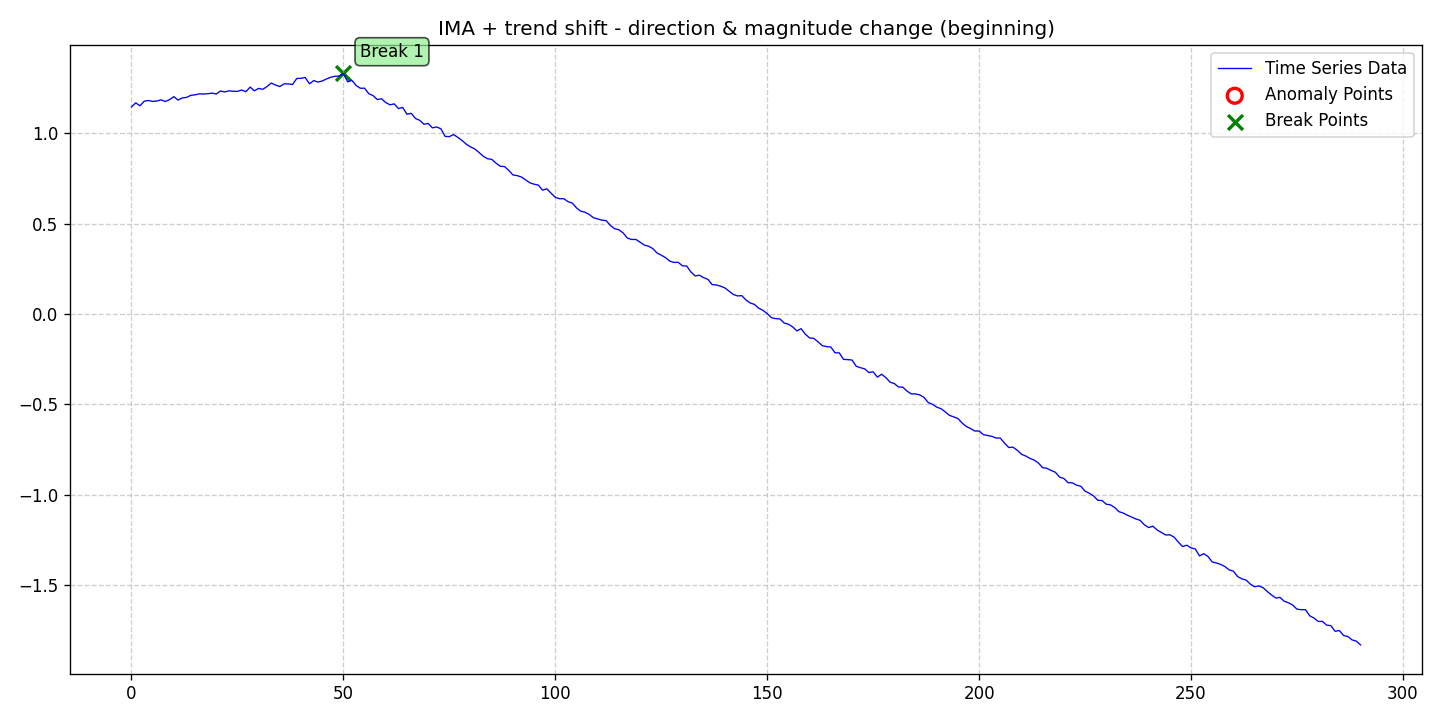

Data behind this chart, as committed beside it:
date, data, stationary, det_lin_up, det_lin_down, det_quad, det_cubic, det_exp, det_damped, stoc_trend, volatility, single_seas, multiple_seas, point_anom_single, point_anom_multi, collect_anom, context_anom, mean_shift, var_shift, trend_shift, point_anom_count, point_anom_location, point_anom_point, collect_anom_count
2020-01-01, 1.146, 0, 0, 0, 0, 0, 0, 0, 1, 0, 0, 0, 0, 0, 0, 0, 0, 0, 1, 0, none, , 0
2020-01-02, 1.168, 0, 0, 0, 0, 0, 0, 0, 1, 0, 0, 0, 0, 0, 0, 0, 0, 0, 1, 0, none, , 0
2020-01-03, 1.152, 0, 0, 0, 0, 0, 0, 0, 1, 0, 0, 0, 0, 0, 0, 0, 0, 0, 1, 0, none, , 0
2020-01-04, 1.177, 0, 0, 0, 0, 0, 0, 0, 1, 0, 0, 0, 0, 0, 0, 0, 0, 0, 1, 0, none, , 0
2020-01-05, 1.181, 0, 0, 0, 0, 0, 0, 0, 1, 0, 0, 0, 0, 0, 0, 0, 0, 0, 1, 0, none, , 0
2020-01-06, 1.176, 0, 0, 0, 0, 0, 0, 0, 1, 0, 0, 0, 0, 0, 0, 0, 0, 0, 1, 0, none, , 0
2020-01-07, 1.179, 0, 0, 0, 0, 0, 0, 0, 1, 0, 0, 0, 0, 0, 0, 0, 0, 0, 1, 0, none, , 0
2020-01-08, 1.185, 0, 0, 0, 0, 0, 0, 0, 1, 0, 0, 0, 0, 0, 0, 0, 0, 0, 1, 0, none, , 0
2020-01-09, 1.175, 0, 0, 0, 0, 0, 0, 0, 1, 0, 0, 0, 0, 0, 0, 0, 0, 0, 1, 0, none, , 0
2020-01-10, 1.187, 0, 0, 0, 0, 0, 0, 0, 1, 0, 0, 0, 0, 0, 0, 0, 0, 0, 1, 0, none, , 0
2020-01-11, 1.203, 0, 0, 0, 0, 0, 0, 0, 1, 0, 0, 0, 0, 0, 0, 0, 0, 0, 1, 0, none, , 0
2020-01-12, 1.184, 0, 0, 0, 0, 0, 0, 0, 1, 0, 0, 0, 0, 0, 0, 0, 0, 0, 1, 0, none, , 0
2020-01-13, 1.196, 0, 0, 0, 0, 0, 0, 0, 1, 0, 0, 0, 0, 0, 0, 0, 0, 0, 1, 0, none, , 0
2020-01-14, 1.198, 0, 0, 0, 0, 0, 0, 0, 1, 0, 0, 0, 0, 0, 0, 0, 0, 0, 1, 0, none, , 0
2020-01-15, 1.21, 0, 0, 0, 0, 0, 0, 0, 1, 0, 0, 0, 0, 0, 0, 0, 0, 0, 1, 0, none, , 0
2020-01-16, 1.213, 0, 0, 0, 0, 0, 0, 0, 1, 0, 0, 0, 0, 0, 0, 0, 0, 0, 1, 0, none, , 0
2020-01-17, 1.218, 0, 0, 0, 0, 0, 0, 0, 1, 0, 0, 0, 0, 0, 0, 0, 0, 0, 1, 0, none, , 0
2020-01-18, 1.217, 0, 0, 0, 0, 0, 0, 0, 1, 0, 0, 0, 0, 0, 0, 0, 0, 0, 1, 0, none, , 0
2020-01-19, 1.219, 0, 0, 0, 0, 0, 0, 0, 1, 0, 0, 0, 0, 0, 0, 0, 0, 0, 1, 0, none, , 0
2020-01-20, 1.222, 0, 0, 0, 0, 0, 0, 0, 1, 0, 0, 0, 0, 0, 0, 0, 0, 0, 1, 0, none, , 0
2020-01-21, 1.217, 0, 0, 0, 0, 0, 0, 0, 1, 0, 0, 0, 0, 0, 0, 0, 0, 0, 1, 0, none, , 0
2020-01-22, 1.234, 0, 0, 0, 0, 0, 0, 0, 1, 0, 0, 0, 0, 0, 0, 0, 0, 0, 1, 0, none, , 0
2020-01-23, 1.229, 0, 0, 0, 0, 0, 0, 0, 1, 0, 0, 0, 0, 0, 0, 0, 0, 0, 1, 0, none, , 0
2020-01-24, 1.235, 0, 0, 0, 0, 0, 0, 0, 1, 0, 0, 0, 0, 0, 0, 0, 0, 0, 1, 0, none, , 0
2020-01-25, 1.233, 0, 0, 0, 0, 0, 0, 0, 1, 0, 0, 0, 0, 0, 0, 0, 0, 0, 1, 0, none, , 0
2020-01-26, 1.232, 0, 0, 0, 0, 0, 0, 0, 1, 0, 0, 0, 0, 0, 0, 0, 0, 0, 1, 0, none, , 0
2020-01-27, 1.239, 0, 0, 0, 0, 0, 0, 0, 1, 0, 0, 0, 0, 0, 0, 0, 0, 0, 1, 0, none, , 0
2020-01-28, 1.23, 0, 0, 0, 0, 0, 0, 0, 1, 0, 0, 0, 0, 0, 0, 0, 0, 0, 1, 0, none, , 0
2020-01-29, 1.256, 0, 0, 0, 0, 0, 0, 0, 1, 0, 0, 0, 0, 0, 0, 0, 0, 0, 1, 0, none, , 0
2020-01-30, 1.235, 0, 0, 0, 0, 0, 0, 0, 1, 0, 0, 0, 0, 0, 0, 0, 0, 0, 1, 0, none, , 0
2020-01-31, 1.248, 0, 0, 0, 0, 0, 0, 0, 1, 0, 0, 0, 0, 0, 0, 0, 0, 0, 1, 0, none, , 0
2020-02-01, 1.243, 0, 0, 0, 0, 0, 0, 0, 1, 0, 0, 0, 0, 0, 0, 0, 0, 0, 1, 0, none, , 0
2020-02-02, 1.259, 0, 0, 0, 0, 0, 0, 0, 1, 0, 0, 0, 0, 0, 0, 0, 0, 0, 1, 0, none, , 0
2020-02-03, 1.278, 0, 0, 0, 0, 0, 0, 0, 1, 0, 0, 0, 0, 0, 0, 0, 0, 0, 1, 0, none, , 0
2020-02-04, 1.267, 0, 0, 0, 0, 0, 0, 0, 1, 0, 0, 0, 0, 0, 0, 0, 0, 0, 1, 0, none, , 0
2020-02-05, 1.258, 0, 0, 0, 0, 0, 0, 0, 1, 0, 0, 0, 0, 0, 0, 0, 0, 0, 1, 0, none, , 0
2020-02-06, 1.273, 0, 0, 0, 0, 0, 0, 0, 1, 0, 0, 0, 0, 0, 0, 0, 0, 0, 1, 0, none, , 0
2020-02-07, 1.273, 0, 0, 0, 0, 0, 0, 0, 1, 0, 0, 0, 0, 0, 0, 0, 0, 0, 1, 0, none, , 0
2020-02-08, 1.269, 0, 0, 0, 0, 0, 0, 0, 1, 0, 0, 0, 0, 0, 0, 0, 0, 0, 1, 0, none, , 0
2020-02-09, 1.303, 0, 0, 0, 0, 0, 0, 0, 1, 0, 0, 0, 0, 0, 0, 0, 0, 0, 1, 0, none, , 0
2020-02-10, 1.304, 0, 0, 0, 0, 0, 0, 0, 1, 0, 0, 0, 0, 0, 0, 0, 0, 0, 1, 0, none, , 0
2020-02-11, 1.309, 0, 0, 0, 0, 0, 0, 0, 1, 0, 0, 0, 0, 0, 0, 0, 0, 0, 1, 0, none, , 0
2020-02-12, 1.274, 0, 0, 0, 0, 0, 0, 0, 1, 0, 0, 0, 0, 0, 0, 0, 0, 0, 1, 0, none, , 0
2020-02-13, 1.292, 0, 0, 0, 0, 0, 0, 0, 1, 0, 0, 0, 0, 0, 0, 0, 0, 0, 1, 0, none, , 0
2020-02-14, 1.283, 0, 0, 0, 0, 0, 0, 0, 1, 0, 0, 0, 0, 0, 0, 0, 0, 0, 1, 0, none, , 0
2020-02-15, 1.289, 0, 0, 0, 0, 0, 0, 0, 1, 0, 0, 0, 0, 0, 0, 0, 0, 0, 1, 0, none, , 0
2020-02-16, 1.3, 0, 0, 0, 0, 0, 0, 0, 1, 0, 0, 0, 0, 0, 0, 0, 0, 0, 1, 0, none, , 0
2020-02-17, 1.31, 0, 0, 0, 0, 0, 0, 0, 1, 0, 0, 0, 0, 0, 0, 0, 0, 0, 1, 0, none, , 0
2020-02-18, 1.315, 0, 0, 0, 0, 0, 0, 0, 1, 0, 0, 0, 0, 0, 0, 0, 0, 0, 1, 0, none, , 0
2020-02-19, 1.316, 0, 0, 0, 0, 0, 0, 0, 1, 0, 0, 0, 0, 0, 0, 0, 0, 0, 1, 0, none, , 0
2020-02-20, 1.331, 0, 0, 0, 0, 0, 0, 0, 1, 0, 0, 0, 0, 0, 0, 0, 0, 0, 1, 0, none, , 0
2020-02-21, 1.285, 0, 0, 0, 0, 0, 0, 0, 1, 0, 0, 0, 0, 0, 0, 0, 0, 0, 1, 0, none, , 0
2020-02-22, 1.293, 0, 0, 0, 0, 0, 0, 0, 1, 0, 0, 0, 0, 0, 0, 0, 0, 0, 1, 0, none, , 0
2020-02-23, 1.265, 0, 0, 0, 0, 0, 0, 0, 1, 0, 0, 0, 0, 0, 0, 0, 0, 0, 1, 0, none, , 0
2020-02-24, 1.249, 0, 0, 0, 0, 0, 0, 0, 1, 0, 0, 0, 0, 0, 0, 0, 0, 0, 1, 0, none, , 0
2020-02-25, 1.25, 0, 0, 0, 0, 0, 0, 0, 1, 0, 0, 0, 0, 0, 0, 0, 0, 0, 1, 0, none, , 0
2020-02-26, 1.219, 0, 0, 0, 0, 0, 0, 0, 1, 0, 0, 0, 0, 0, 0, 0, 0, 0, 1, 0, none, , 0
2020-02-27, 1.208, 0, 0, 0, 0, 0, 0, 0, 1, 0, 0, 0, 0, 0, 0, 0, 0, 0, 1, 0, none, , 0
2020-02-28, 1.187, 0, 0, 0, 0, 0, 0, 0, 1, 0, 0, 0, 0, 0, 0, 0, 0, 0, 1, 0, none, , 0
2020-02-29, 1.191, 0, 0, 0, 0, 0, 0, 0, 1, 0, 0, 0, 0, 0, 0, 0, 0, 0, 1, 0, none, , 0
... 231 more rows
